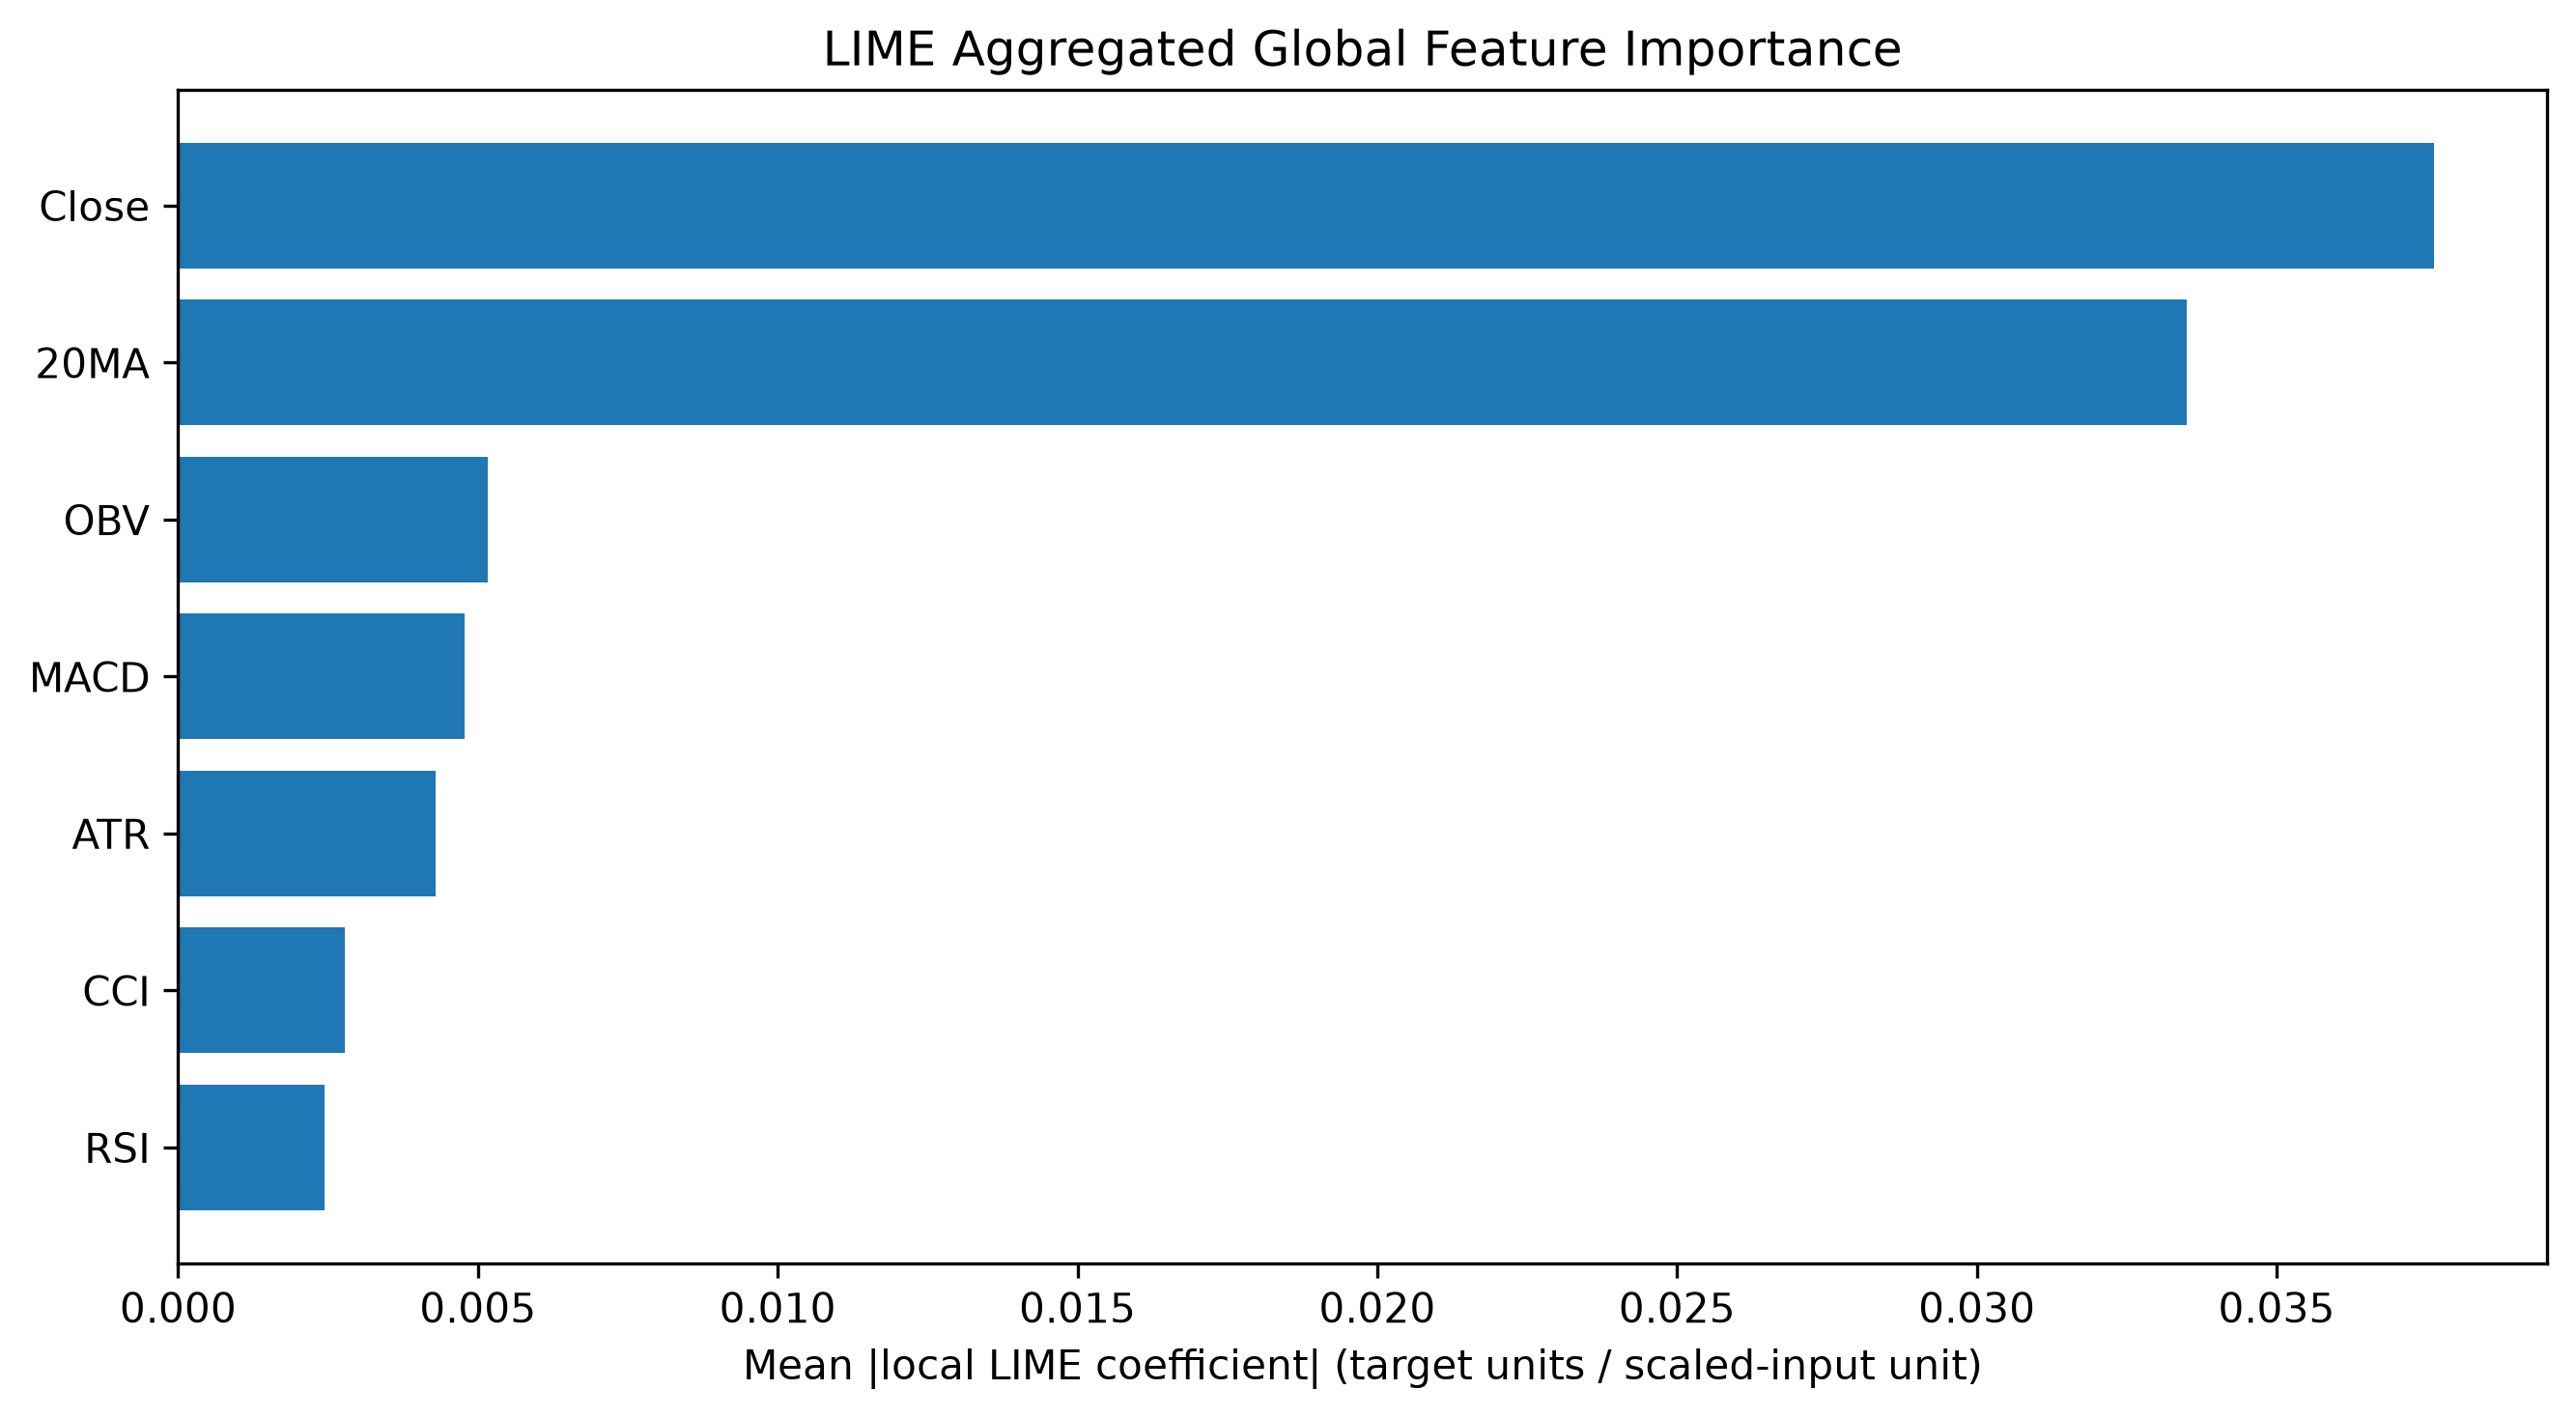

The table this chart was drawn from, first rows:
Feature, LIME MeanAbs, LIME Rank
Close, 0.03763, 1
20MA, 0.0335, 2
OBV, 0.005169, 3
MACD, 0.004779, 4
ATR, 0.004292, 5
CCI, 0.002786, 6
RSI, 0.002443, 7
